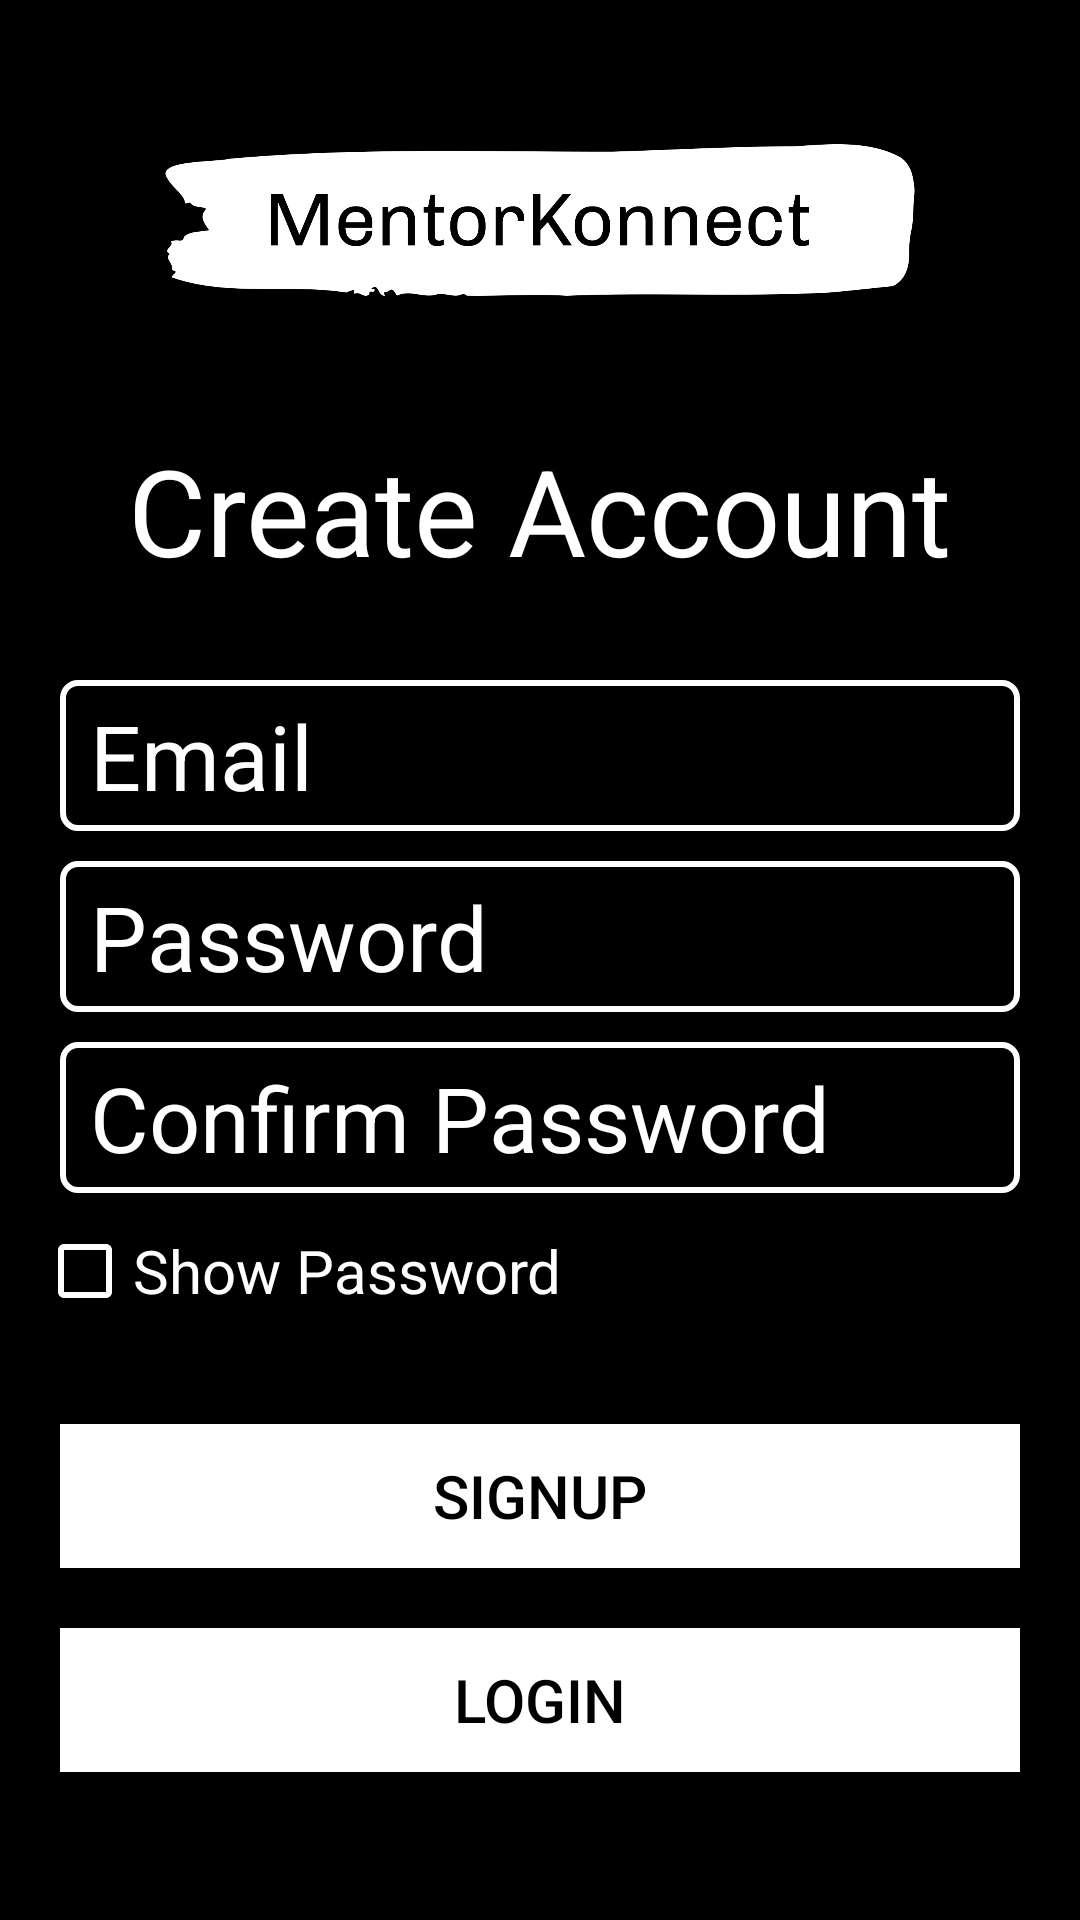

Layout XML and referenced resources for this Android screen:
<!-- AndroidManifest.xml: application theme Theme.AppCompat.DayNight.NoActionBar -->
<!-- res/layout/activity_register.xml -->
<?xml version="1.0" encoding="utf-8"?>
<LinearLayout xmlns:android="http://schemas.android.com/apk/res/android"
    xmlns:app="http://schemas.android.com/apk/res-auto"
    xmlns:tools="http://schemas.android.com/tools"
    android:layout_width="match_parent"
    android:layout_height="match_parent"
    android:background="@color/black"
    android:orientation="vertical"
    android:gravity="center"
    tools:context=".LoginActivity">

    <ImageView
        android:layout_width="250dp"
        android:layout_height="100dp"
        android:src="@drawable/logo"
        android:layout_marginBottom="20dp"
        />

    <TextView
        android:layout_width="wrap_content"
        android:layout_height="wrap_content"
        android:text="Create Account"
        android:textAlignment="center"
        android:layout_gravity="center_horizontal"
        android:textColor="@color/white"
        android:textSize="40dp"
        />

    <EditText
        android:id="@+id/email_et"
        android:layout_width="match_parent"
        android:layout_height="wrap_content"
        android:hint="Email"
        android:textColorHint="@color/white"
        android:background="@drawable/custom_input"
        android:drawableStart="@drawable/baseline_email_24"
        android:drawablePadding="10dp"
        android:textSize="30dp"
        android:paddingStart="10dp"
        android:paddingTop="5dp"
        android:paddingBottom="5dp"
        android:layout_marginRight="20dp"
        android:layout_marginLeft="20dp"
        android:layout_marginTop="30dp"
        />

    <EditText
        android:id="@+id/password_et"
        android:layout_width="match_parent"
        android:layout_height="wrap_content"
        android:hint="Password"
        android:textColorHint="@color/white"
        android:background="@drawable/custom_input"
        android:drawableStart="@drawable/baseline_password_24"
        android:drawablePadding="10dp"
        android:textSize="30dp"
        android:paddingStart="10dp"
        android:paddingTop="5dp"
        android:paddingBottom="5dp"
        android:layout_marginRight="20dp"
        android:layout_marginLeft="20dp"
        android:layout_marginTop="10dp"
        android:inputType="textPassword"
        />

    <EditText
        android:id="@+id/confirmPassword_et"
        android:layout_width="match_parent"
        android:layout_height="wrap_content"
        android:hint="Confirm Password"
        android:textColorHint="@color/white"
        android:background="@drawable/custom_input"
        android:drawableStart="@drawable/baseline_password_24"
        android:drawablePadding="10dp"
        android:textSize="30dp"
        android:paddingStart="10dp"
        android:paddingTop="5dp"
        android:paddingBottom="5dp"
        android:layout_marginRight="20dp"
        android:layout_marginLeft="20dp"
        android:layout_marginTop="10dp"
        android:inputType="textPassword"
        />

    <CheckBox
        android:id="@+id/checkbox"
        android:layout_width="wrap_content"
        android:layout_height="wrap_content"
        android:text="Show Password"
        android:textSize="20dp"
        android:textColor="@color/white"
        android:buttonTint="@color/white"
        android:layout_marginRight="80dp"
        android:layout_marginTop="10dp"/>

    <Button
        android:id="@+id/signup_btn"
        android:layout_width="match_parent"
        android:layout_height="wrap_content"
        android:text="Signup"
        android:textSize="20dp"
        android:textColor="@color/black"
        android:layout_marginLeft="20dp"
        android:layout_marginRight="20dp"
        android:layout_marginTop="35dp"
        android:background="@color/white"
        />

    <Button
        android:id="@+id/signup_to_login_btn"
        android:layout_width="match_parent"
        android:layout_height="wrap_content"
        android:text="Login"
        android:textSize="20dp"
        android:textColor="@color/black"
        android:layout_marginLeft="20dp"
        android:layout_marginRight="20dp"
        android:layout_marginTop="20dp"
        android:background="@color/white"
        />

    <ProgressBar
        android:id="@+id/loginProgressbar"
        android:layout_width="match_parent"
        android:layout_height="wrap_content"
        android:backgroundTint="@color/white"
        android:indeterminate="true"
        android:layout_marginTop="10dp"
        android:visibility="invisible"
        style="@style/Widget.AppCompat.ProgressBar.Horizontal"
        />


</LinearLayout>
<!-- resources referenced by this layout -->
<resources>
  <color name="black">#FF000000</color>
  <color name="white">#FFFFFFFF</color>
  <!-- drawable custom_input (drawable) -->
  <?xml version="1.0" encoding="utf-8"?>
  <selector xmlns:android="http://schemas.android.com/apk/res/android">
  
      <item android:state_enabled="true" android:state_focused="true">
          <shape android:shape="rectangle">
              <solid android:color="@color/black"/>
              <corners android:radius="5dp"/>
              <stroke android:color="@color/white" android:width="2dp"/>
  
          </shape>
  
      </item>
  
      <item android:state_enabled="true" >
          <shape android:shape="rectangle">
              <solid android:color="@color/black"/>
              <corners android:radius="5dp"/>
              <stroke android:color="@color/white" android:width="2dp"/>
  
          </shape>
  
      </item>
  
  </selector>
  <!-- drawable logo: png bitmap (drawable, 22282 bytes) -->
</resources>
